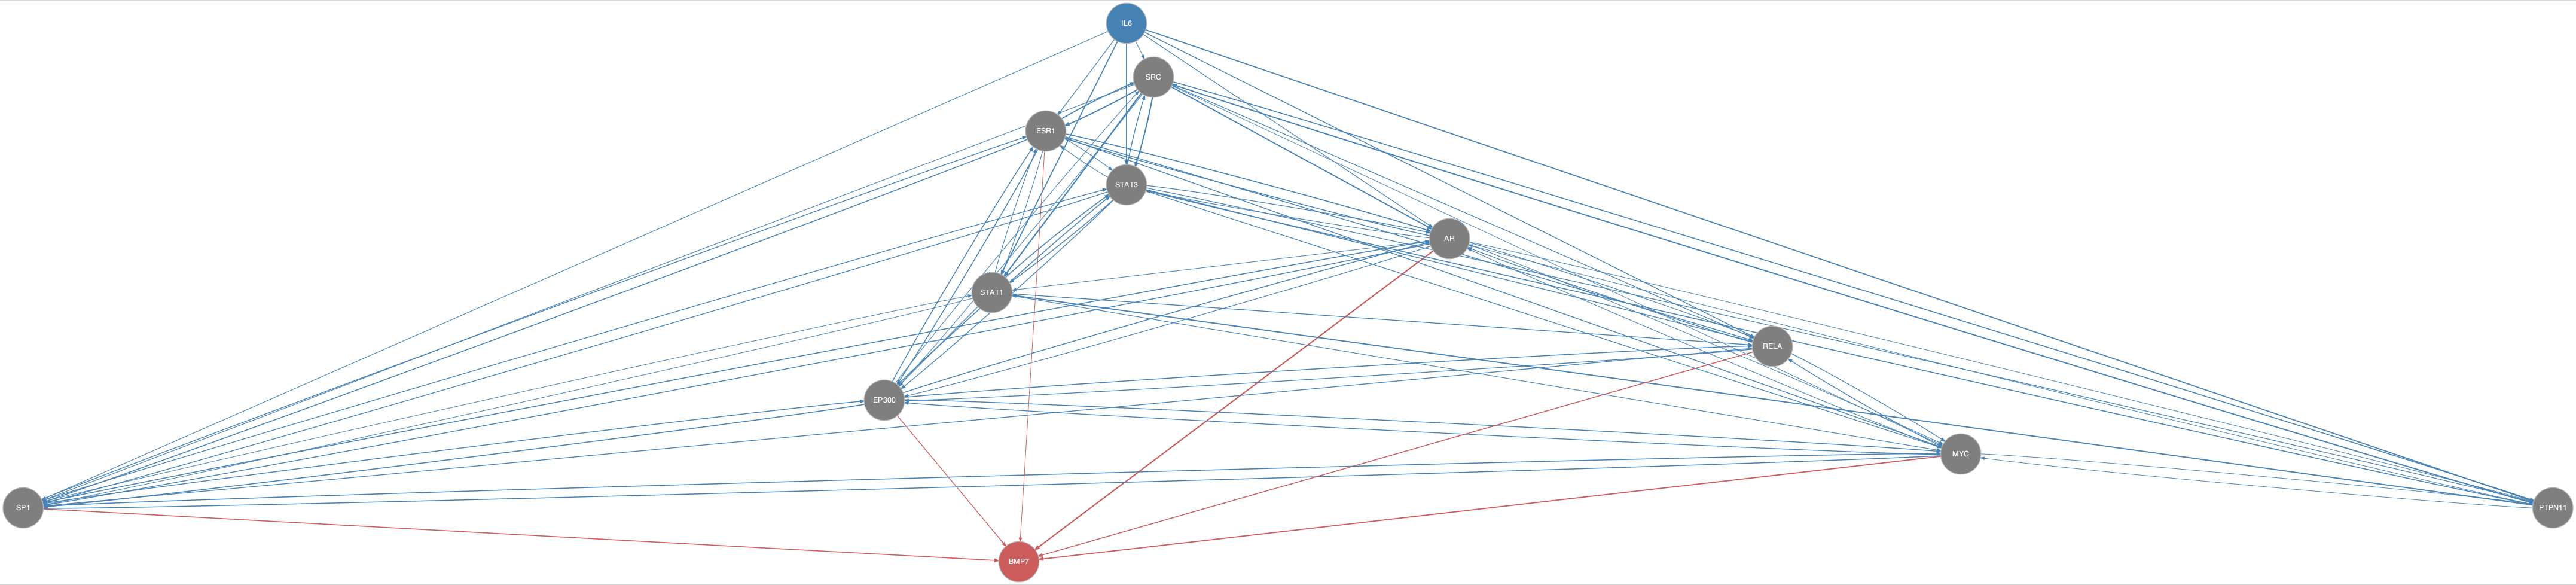

The file beside this chart, header and first rows:
from	to
AR	EP300
AR	ESR1
AR	MYC
AR	PTPN11
AR	RELA
AR	SP1
AR	STAT1
AR	STAT3
EP300	AR
EP300	ESR1
EP300	MYC
EP300	RELA
EP300	SP1
EP300	SRC
EP300	STAT3
ESR1	AR
ESR1	EP300
ESR1	MYC
ESR1	RELA
ESR1	SP1
ESR1	SRC
ESR1	STAT1
ESR1	STAT3
IL6	AR
IL6	ESR1
IL6	PTPN11
IL6	RELA
IL6	SP1
IL6	SRC
IL6	STAT1
IL6	STAT3
MYC	AR
MYC	EP300
MYC	PTPN11
MYC	RELA
MYC	SP1
PTPN11	AR
PTPN11	MYC
PTPN11	SRC
PTPN11	STAT1
PTPN11	STAT3
RELA	AR
RELA	EP300
RELA	MYC
RELA	SP1
SP1	AR
SP1	EP300
SP1	ESR1
SP1	MYC
SP1	STAT1
SP1	STAT3
SRC	AR
SRC	EP300
SRC	ESR1
SRC	MYC
SRC	PTPN11
SRC	RELA
SRC	SP1
SRC	STAT1
SRC	STAT3
... 21 more rows
